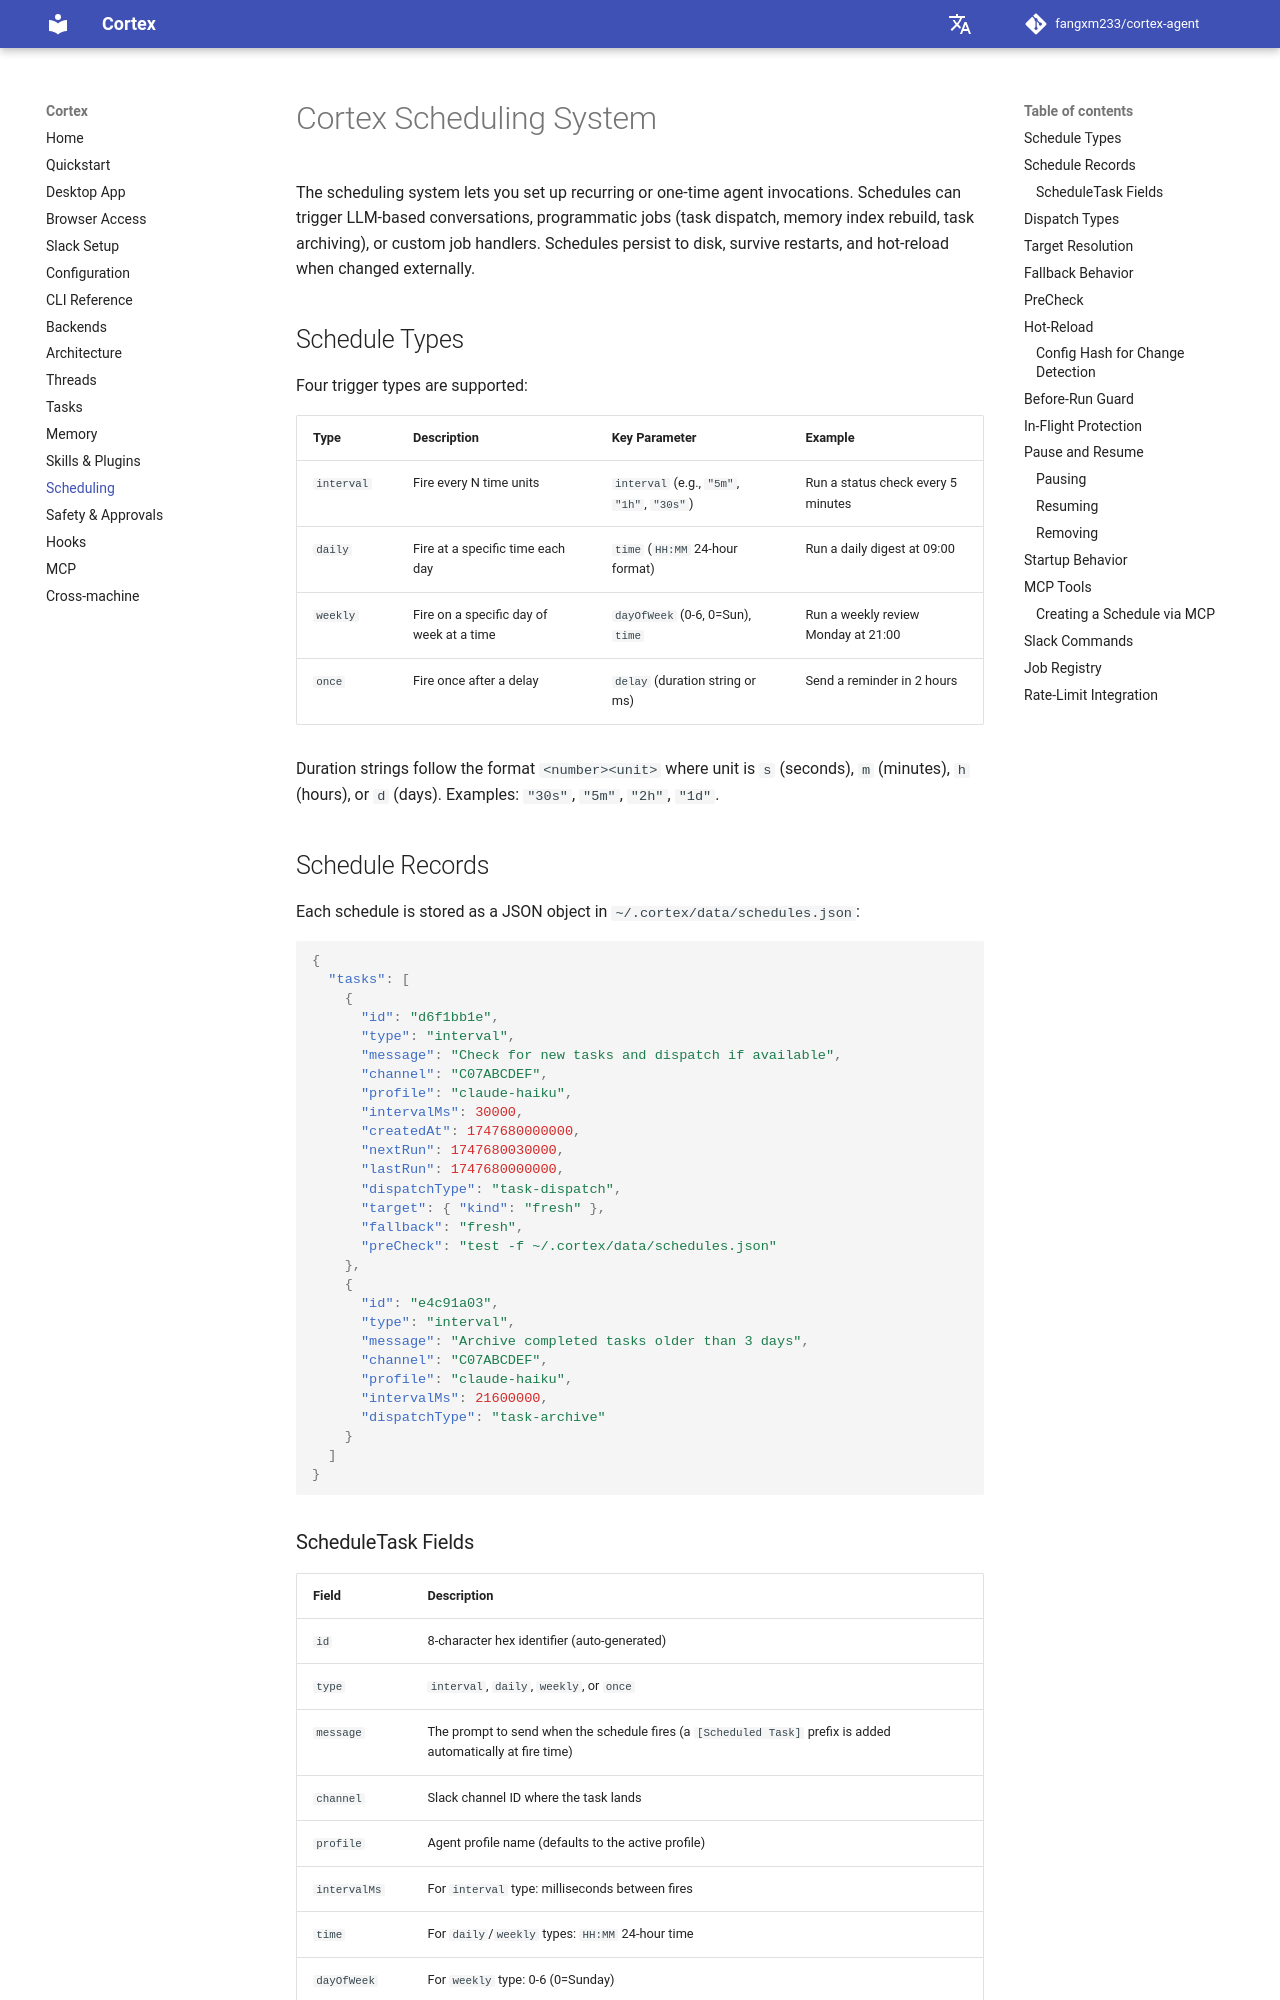

repository: AK-2012/cortex-agent · page: scheduling/index.html · generator: mkdocs

# Cortex Scheduling System

The scheduling system lets you set up recurring or one-time agent invocations. Schedules can trigger LLM-based conversations, programmatic jobs (task dispatch, memory index rebuild, task archiving), or custom job handlers. Schedules persist to disk, survive restarts, and hot-reload when changed externally.

## Schedule Types

Four trigger types are supported:

| Type | Description | Key Parameter | Example |
|------|-------------|---------------|---------|
| `interval` | Fire every N time units | `interval` (e.g., `"5m"`, `"1h"`, `"30s"`) | Run a status check every 5 minutes |
| `daily` | Fire at a specific time each day | `time` (`HH:MM` 24-hour format) | Run a daily digest at 09:00 |
| `weekly` | Fire on a specific day of week at a time | `dayOfWeek` (0-6, 0=Sun), `time` | Run a weekly review Monday at 21:00 |
| `once` | Fire once after a delay | `delay` (duration string or ms) | Send a reminder in 2 hours |

Duration strings follow the format `<number><unit>` where unit is `s` (seconds), `m` (minutes), `h` (hours), or `d` (days). Examples: `"30s"`, `"5m"`, `"2h"`, `"1d"`.

## Schedule Records

Each schedule is stored as a JSON object in `~/.cortex/data/schedules.json`:

```json
{
  "tasks": [
    {
      "id": "d6f1bb1e",
      "type": "interval",
      "message": "Check for new tasks and dispatch if available",
      "channel": "C07ABCDEF",
      "profile": "claude-haiku",
      "intervalMs": 30000,
      "createdAt": 1747680000000,
      "nextRun": 1747680030000,
      "lastRun": 1747680000000,
      "dispatchType": "task-dispatch",
      "target": { "kind": "fresh" },
      "fallback": "fresh",
      "preCheck": "test -f ~/.cortex/data/schedules.json"
    },
    {
      "id": "e4c91a03",
      "type": "interval",
      "message": "Archive completed tasks older than 3 days",
      "channel": "C07ABCDEF",
      "profile": "claude-haiku",
      "intervalMs": 21600000,
      "dispatchType": "task-archive"
    }
  ]
}
```
